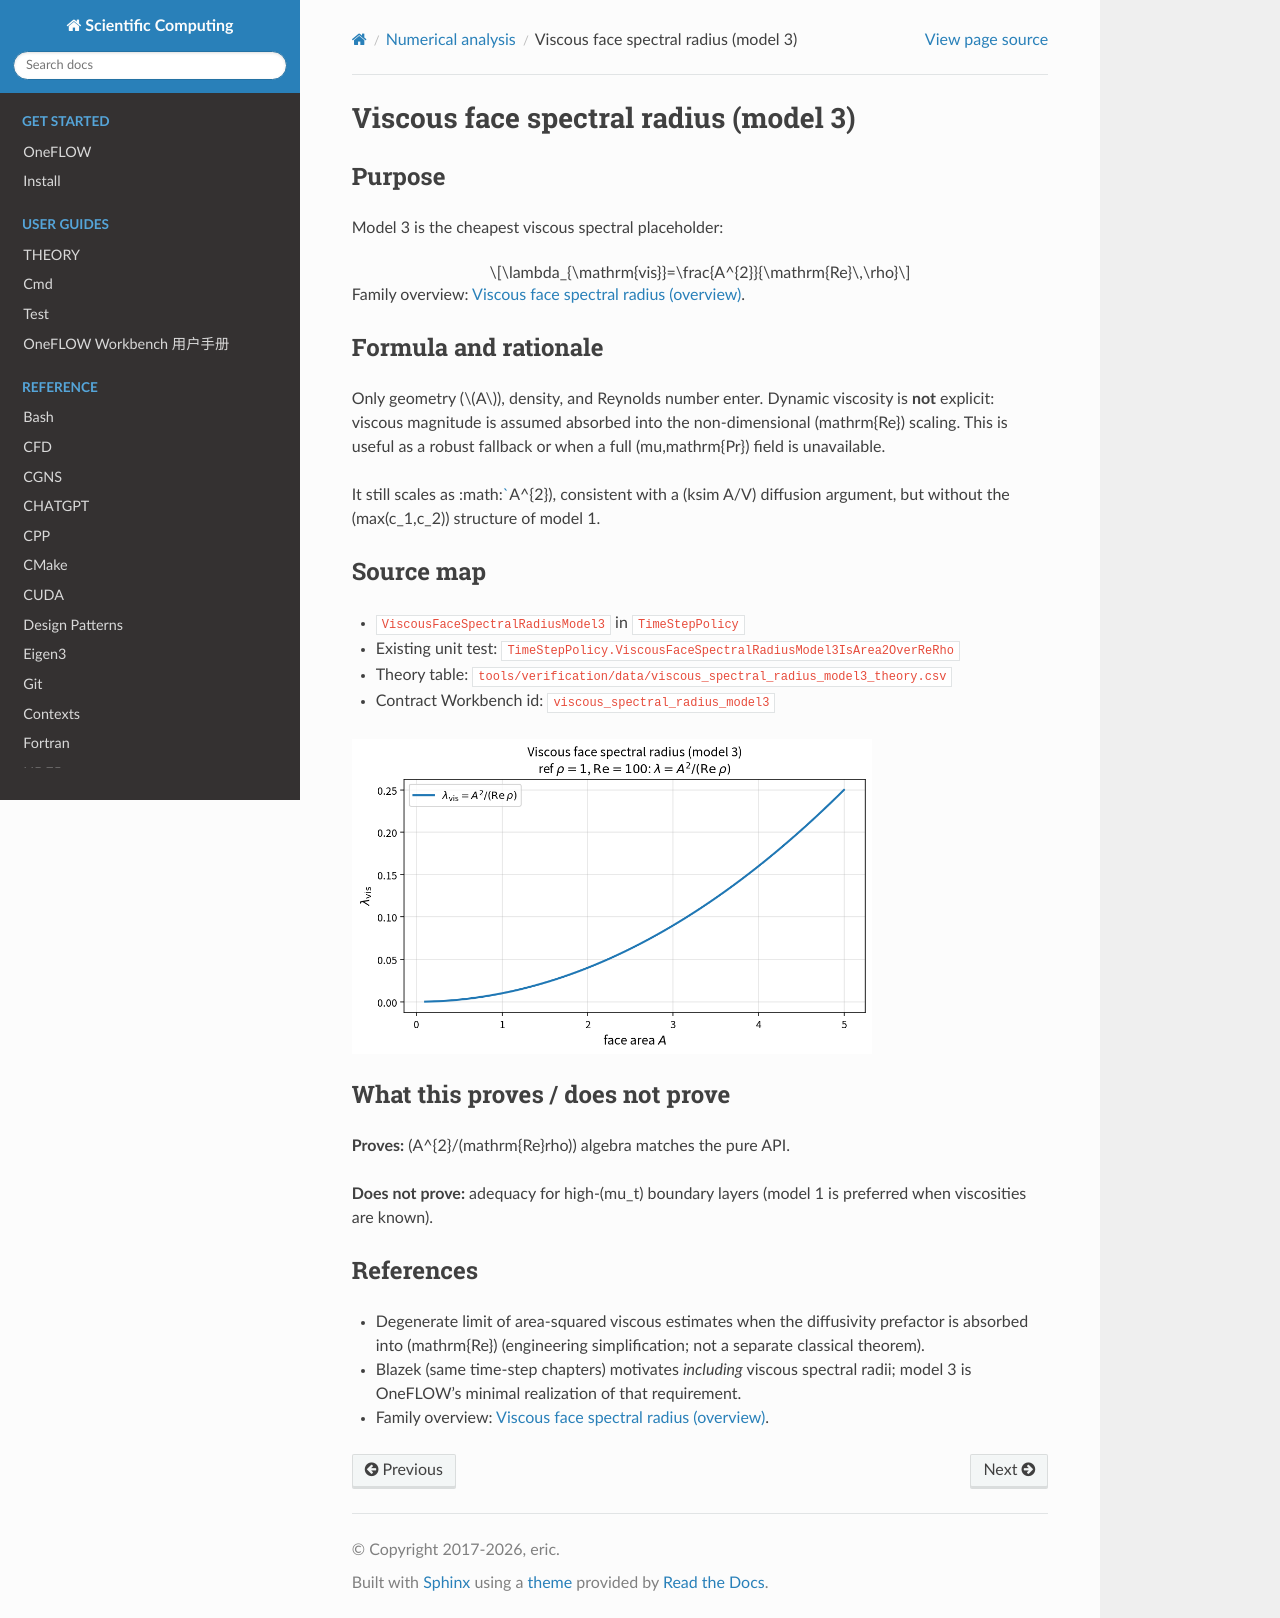

repository: eric2003/OneFLOW · page: numerical/viscous_spectral_radius_model3.html · generator: sphinx

Viscous face spectral radius (model 3)
======================================

Purpose
-------

Model 3 is the cheapest viscous spectral placeholder:

.. math::

   \lambda_{\mathrm{vis}}=\frac{A^{2}}{\mathrm{Re}\,\rho}

Family overview: :doc:`viscous_spectral_radius`.

Formula and rationale
---------------------

Only geometry (:math:`A`), density, and Reynolds number enter. Dynamic
viscosity is **not** explicit: viscous magnitude is assumed absorbed into
the non-dimensional \(\mathrm{Re}\) scaling. This is useful as a robust
fallback or when a full \(\mu,\mathrm{Pr}\) field is unavailable.

It still scales as :math:`A^{2}\), consistent with a \(k\sim A/V\) diffusion
argument, but without the \(\max(c_1,c_2)\) structure of model 1.

Source map
----------

* ``ViscousFaceSpectralRadiusModel3`` in ``TimeStepPolicy``
* Existing unit test:
  ``TimeStepPolicy.ViscousFaceSpectralRadiusModel3IsArea2OverReRho``
* Theory table: ``tools/verification/data/viscous_spectral_radius_model3_theory.csv``
* Contract Workbench id: ``viscous_spectral_radius_model3``

.. image:: figures/viscous_spectral_radius_model3_theory.png
   :alt: Viscous spectral radius model3 vs area
   :width: 520

What this proves / does not prove
---------------------------------

**Proves:** \(A^{2}/(\mathrm{Re}\rho)\) algebra matches the pure API.

**Does not prove:** adequacy for high-\(\mu_t\) boundary layers (model 1
is preferred when viscosities are known).

References
----------

* Degenerate limit of area-squared viscous estimates when the
  diffusivity prefactor is absorbed into \(\mathrm{Re}\) (engineering
  simplification; not a separate classical theorem).
* Blazek (same time-step chapters) motivates *including* viscous spectral
  radii; model 3 is OneFLOW's minimal realization of that requirement.
* Family overview: :doc:`viscous_spectral_radius`.
